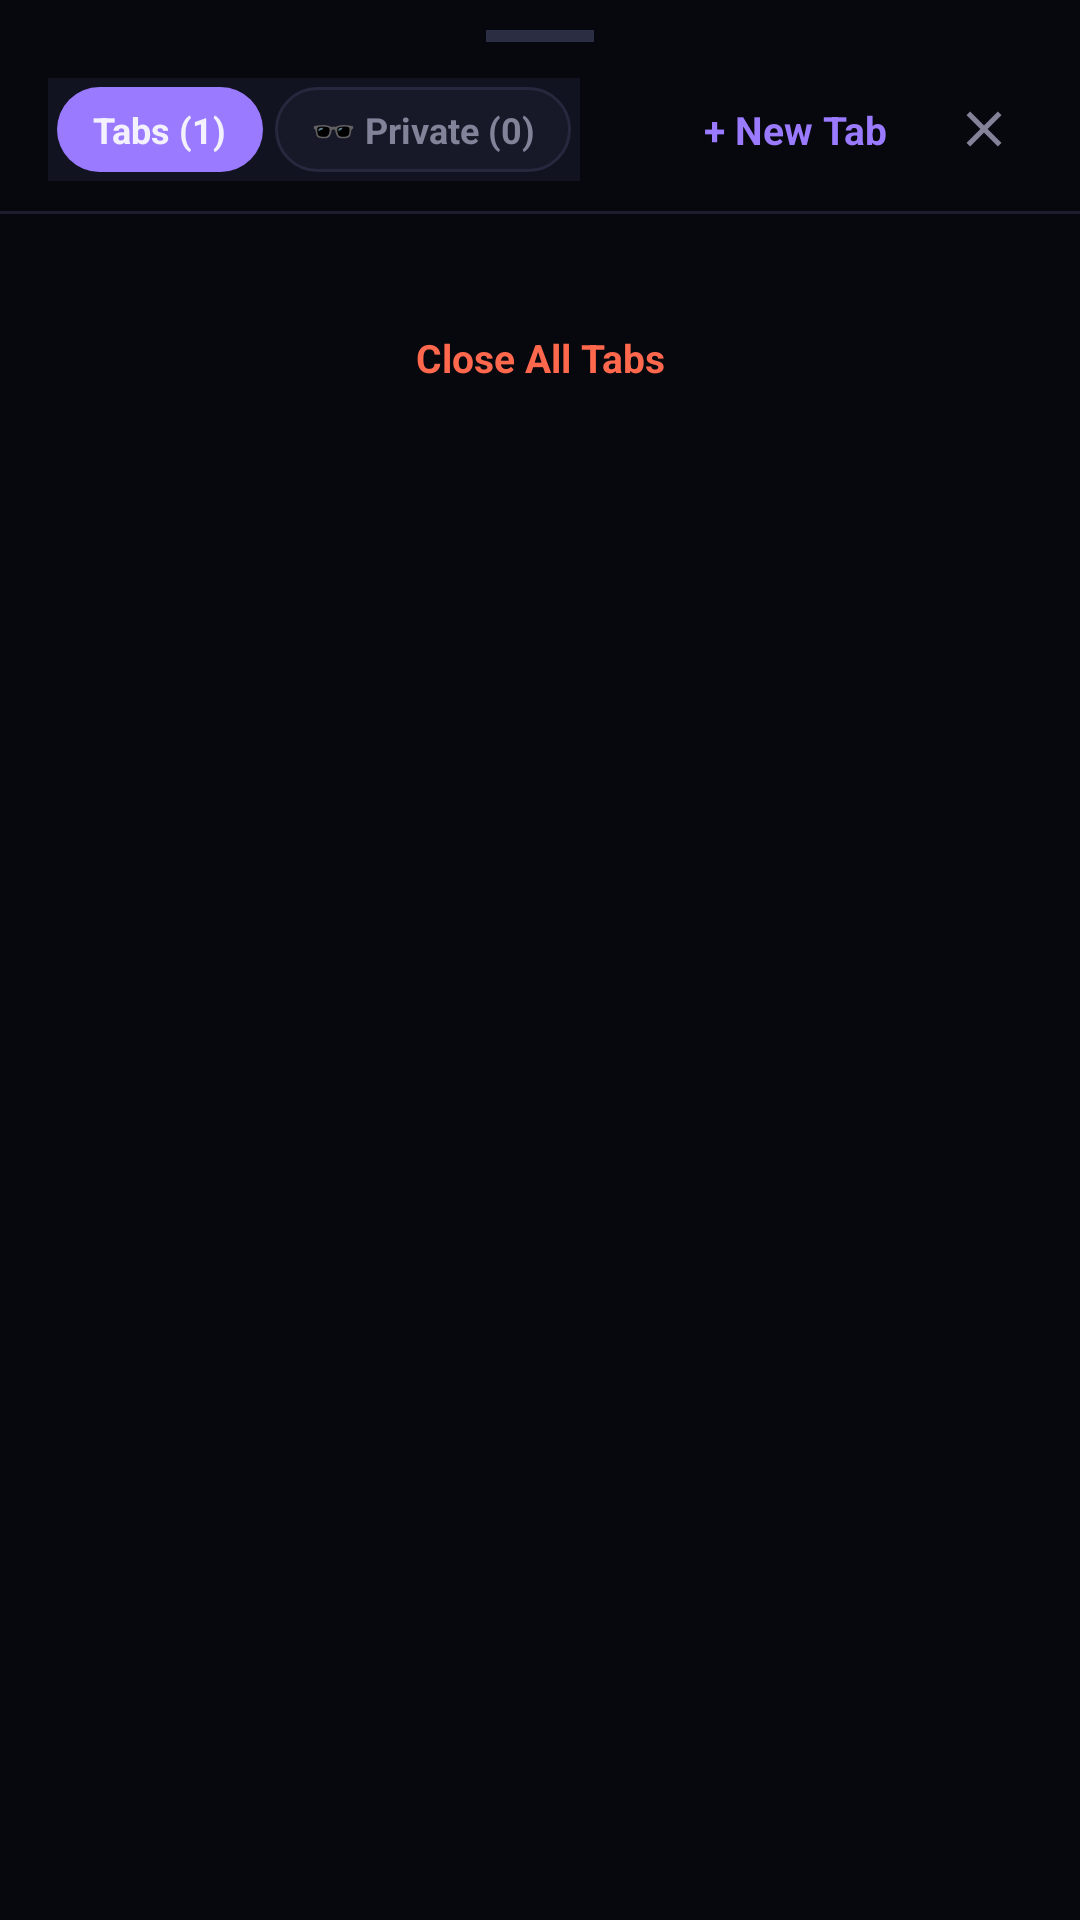

This screen was rendered from an Android layout file. Write that file and the resources it references.
<!-- AndroidManifest.xml: application theme Theme.BlackoutMobile -->
<!-- res/layout/dialog_tab_switcher.xml -->
<?xml version="1.0" encoding="utf-8"?>
<LinearLayout xmlns:android="http://schemas.android.com/apk/res/android"
    android:layout_width="match_parent"
    android:layout_height="wrap_content"
    android:background="@color/blackout_bg"
    android:orientation="vertical"
    android:paddingBottom="24dp">

    
    <View
        android:layout_width="36dp"
        android:layout_height="4dp"
        android:layout_gravity="center_horizontal"
        android:layout_marginTop="10dp"
        android:layout_marginBottom="12dp"
        android:background="#2b2d42" />

    
    <LinearLayout
        android:layout_width="match_parent"
        android:layout_height="wrap_content"
        android:orientation="horizontal"
        android:gravity="center_vertical"
        android:paddingHorizontal="16dp"
        android:paddingBottom="10dp">

        
        <LinearLayout
            android:layout_width="wrap_content"
            android:layout_height="wrap_content"
            android:orientation="horizontal"
            android:background="#121320"
            android:padding="3dp">

            <TextView
                android:id="@+id/btn_mode_standard"
                android:layout_width="wrap_content"
                android:layout_height="wrap_content"
                android:text="Tabs (1)"
                android:textColor="@color/blackout_text"
                android:textSize="12sp"
                android:textStyle="bold"
                android:paddingHorizontal="12dp"
                android:paddingVertical="6dp"
                android:background="@drawable/bg_pill_active" />

            <TextView
                android:id="@+id/btn_mode_private"
                android:layout_width="wrap_content"
                android:layout_height="wrap_content"
                android:layout_marginStart="4dp"
                android:text="🕶️ Private (0)"
                android:textColor="@color/blackout_muted"
                android:textSize="12sp"
                android:textStyle="bold"
                android:paddingHorizontal="12dp"
                android:paddingVertical="6dp"
                android:background="@drawable/bg_pill_inactive" />
        </LinearLayout>

        <View
            android:layout_width="0dp"
            android:layout_height="1dp"
            android:layout_weight="1" />

        
        <TextView
            android:id="@+id/btn_sheet_new_tab"
            android:layout_width="wrap_content"
            android:layout_height="wrap_content"
            android:text="+ New Tab"
            android:textColor="@color/blackout_purple"
            android:textSize="13sp"
            android:textStyle="bold"
            android:paddingHorizontal="12dp"
            android:paddingVertical="6dp"
            android:background="?attr/selectableItemBackground" />

        
        <ImageView
            android:id="@+id/btn_sheet_close"
            android:layout_width="32dp"
            android:layout_height="32dp"
            android:padding="6dp"
            android:layout_marginStart="4dp"
            android:src="@drawable/ic_close"
            android:background="?attr/selectableItemBackgroundBorderless"
            android:contentDescription="Close" />
    </LinearLayout>

    <View
        android:layout_width="match_parent"
        android:layout_height="1dp"
        android:background="@color/blackout_line" />

    
    <androidx.recyclerview.widget.RecyclerView
        android:id="@+id/rv_tab_list"
        android:layout_width="match_parent"
        android:layout_height="wrap_content"
        android:maxHeight="420dp"
        android:paddingVertical="8dp"
        android:clipToPadding="false" />

    
    <LinearLayout
        android:layout_width="match_parent"
        android:layout_height="wrap_content"
        android:orientation="horizontal"
        android:gravity="center"
        android:paddingHorizontal="16dp"
        android:paddingTop="12dp">

        <TextView
            android:id="@+id/btn_close_all_tabs"
            android:layout_width="match_parent"
            android:layout_height="40dp"
            android:gravity="center"
            android:text="Close All Tabs"
            android:textColor="@color/blackout_orange"
            android:textSize="13sp"
            android:textStyle="bold"
            android:background="?attr/selectableItemBackground" />
    </LinearLayout>
</LinearLayout>
<!-- resources referenced by this layout -->
<resources>
  <color name="blackout_bg">#07080e</color>
  <color name="blackout_line">#1c1d2e</color>
  <color name="blackout_muted">#828399</color>
  <color name="blackout_orange">#ff684d</color>
  <color name="blackout_purple">#9a7aff</color>
  <color name="blackout_text">#f4f1ff</color>
  <!-- drawable bg_pill_active (drawable) -->
  <?xml version="1.0" encoding="utf-8"?>
  <shape xmlns:android="http://schemas.android.com/apk/res/android"
      android:shape="rectangle">
      <solid android:color="#9A7AFF" />
      <corners android:radius="100dp" />
  </shape>
  <!-- drawable bg_pill_inactive (drawable) -->
  <?xml version="1.0" encoding="utf-8"?>
  <shape xmlns:android="http://schemas.android.com/apk/res/android"
      android:shape="rectangle">
      <solid android:color="#171828" />
      <stroke
          android:width="1dp"
          android:color="#26283D" />
      <corners android:radius="100dp" />
  </shape>
  <!-- drawable ic_close (drawable) -->
  <vector xmlns:android="http://schemas.android.com/apk/res/android"
      android:width="24dp"
      android:height="24dp"
      android:viewportWidth="24"
      android:viewportHeight="24">
      <path
          android:fillColor="#828399"
          android:pathData="M19,6.41L17.59,5 12,10.59 6.41,5 5,6.41 10.59,12 5,17.59 6.41,19 12,13.41 17.59,19 19,17.59 13.41,12z" />
  </vector>
  <style name="Theme.BlackoutMobile" parent="Theme.Material3.Dark.NoActionBar">
          
          <item name="android:statusBarColor">@color/blackout_bg</item>
          <item name="android:navigationBarColor">@color/blackout_bg</item>
          <item name="android:windowBackground">@color/blackout_bg</item>
          <item name="android:windowLightStatusBar">false</item>
          <item name="colorPrimary">@color/blackout_purple</item>
          <item name="colorSecondary">@color/blackout_orange</item>
      </style>
</resources>
